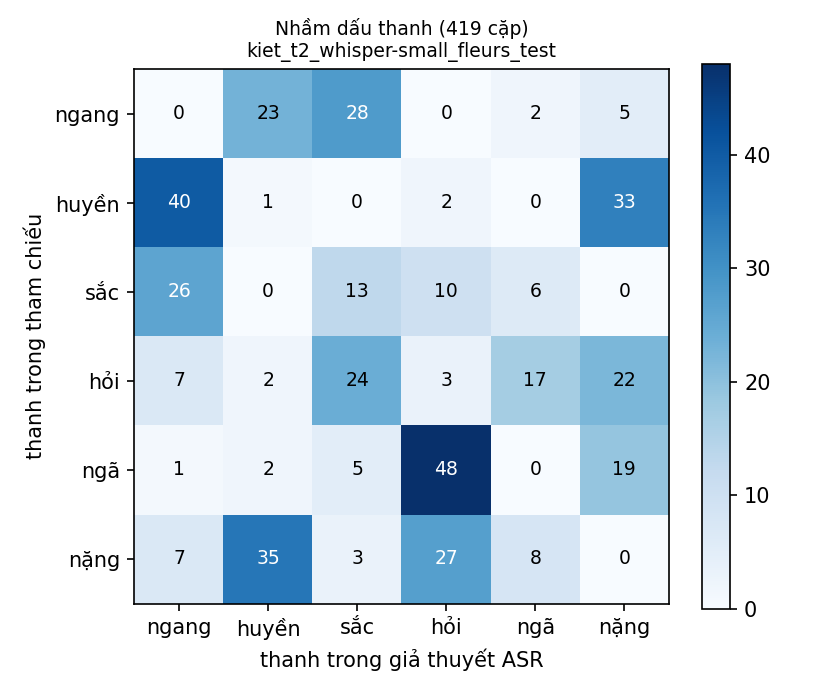

Data behind this chart, as committed beside it:
ref\hyp, ngang, huyền, sắc, hỏi, ngã, nặng
ngang, 0, 23, 28, 0, 2, 5
huyền, 40, 1, 0, 2, 0, 33
sắc, 26, 0, 13, 10, 6, 0
hỏi, 7, 2, 24, 3, 17, 22
ngã, 1, 2, 5, 48, 0, 19
nặng, 7, 35, 3, 27, 8, 0
